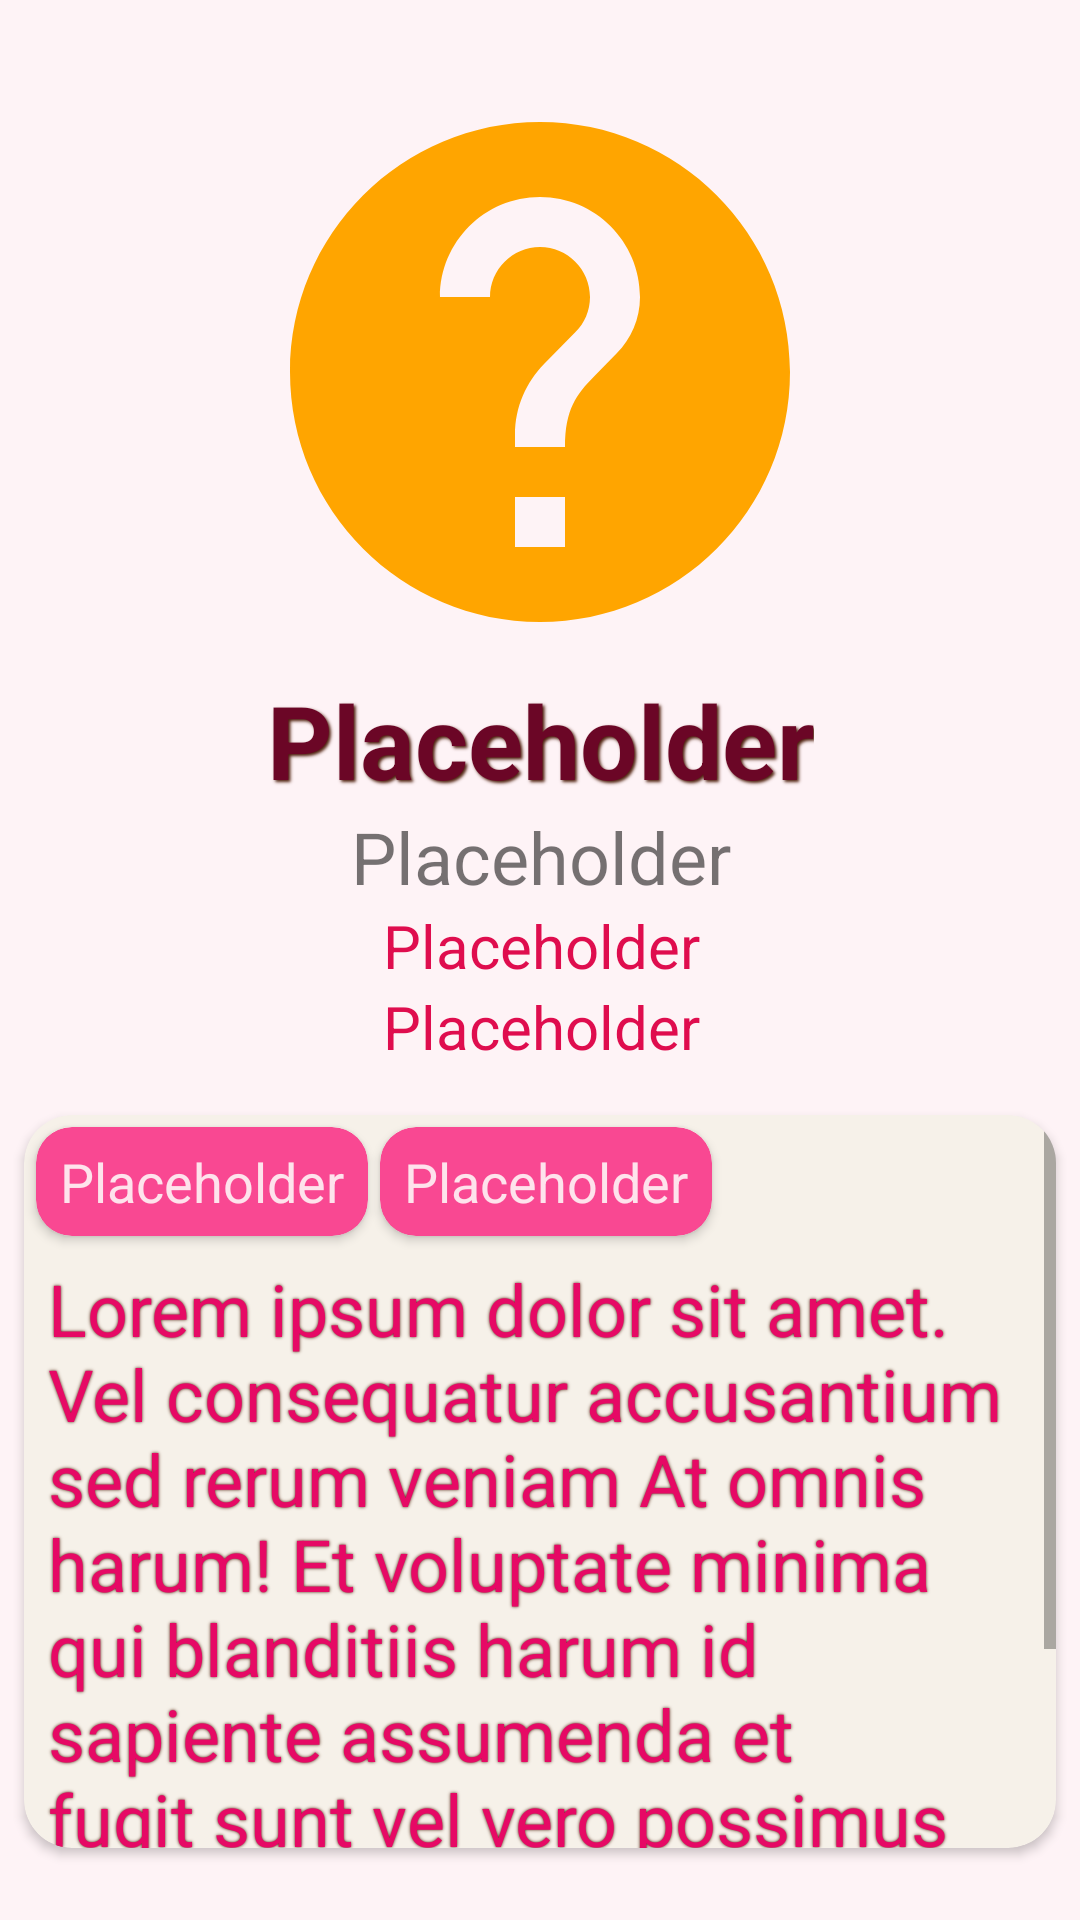

This screen was rendered from an Android layout file. Write that file and the resources it references.
<!-- AndroidManifest.xml: application theme AppTheme -->
<!-- res/layout/activity_details.xml -->
<?xml version="1.0" encoding="utf-8"?>
<androidx.constraintlayout.widget.ConstraintLayout xmlns:android="http://schemas.android.com/apk/res/android"
    xmlns:app="http://schemas.android.com/apk/res-auto"
    xmlns:tools="http://schemas.android.com/tools"
    android:id="@+id/layout_details"
    android:layout_width="match_parent"
    android:layout_height="match_parent"
    android:background="@color/pinkPaleCherryBlossom"
    tools:context=".Details">


    <ImageView
        android:id="@+id/imageView"
        android:layout_width="200dp"
        android:layout_height="200dp"
        android:layout_marginTop="24dp"
        app:layout_constraintEnd_toEndOf="parent"
        app:layout_constraintStart_toStartOf="parent"
        app:layout_constraintTop_toTopOf="parent"
        app:srcCompat="@drawable/unknown" />

    <TextView
        android:id="@+id/tv_item_title"
        android:layout_width="wrap_content"
        android:layout_height="wrap_content"
        android:fadingEdge="horizontal"
        android:shadowColor="@color/yellowBurnt"
        style="@style/TextShadows"
        android:text="@string/placeholder"
        android:textColor="@color/redPlumCheese"
        android:textSize="34sp"
        android:textStyle="bold"
        app:layout_constraintEnd_toEndOf="parent"
        app:layout_constraintStart_toStartOf="parent"
        app:layout_constraintTop_toBottomOf="@+id/imageView" />

    <TextView
        android:id="@+id/tv_item_origin"
        android:layout_width="wrap_content"
        android:layout_height="wrap_content"
        android:text="@string/placeholder"
        android:textSize="24sp"
        app:layout_constraintEnd_toEndOf="@+id/tv_item_title"
        app:layout_constraintStart_toStartOf="@+id/tv_item_title"
        app:layout_constraintTop_toBottomOf="@+id/tv_item_title" />

    <TextView
        android:id="@+id/tv_item_cost"
        android:layout_width="wrap_content"
        android:layout_height="wrap_content"
        android:gravity="center_horizontal"
        android:text="@string/placeholder"
        android:textColor="@color/redDebianRed"
        android:textSize="20sp"
        app:layout_constraintEnd_toEndOf="@+id/tv_item_size"
        app:layout_constraintStart_toStartOf="@+id/tv_item_size"
        app:layout_constraintTop_toBottomOf="@+id/tv_item_size" />

    <TextView
        android:id="@+id/tv_item_size"
        android:layout_width="wrap_content"
        android:layout_height="wrap_content"
        android:gravity="center_horizontal"
        android:text="@string/placeholder"
        android:textColor="@color/redDebianRed"
        android:textSize="20sp"
        app:layout_constraintEnd_toEndOf="@+id/tv_item_origin"
        app:layout_constraintStart_toStartOf="@+id/tv_item_origin"
        app:layout_constraintTop_toBottomOf="@+id/tv_item_origin" />

    <androidx.cardview.widget.CardView
        style="@style/CardViewDescriptionBox"
        android:layout_width="match_parent"
        android:layout_height="0dp"
        app:layout_constraintVertical_weight="1"
        android:layout_marginTop="16dp"
        android:layout_marginBottom="24dp"
        app:layout_constraintBottom_toBottomOf="parent"
        app:layout_constraintEnd_toEndOf="parent"
        app:layout_constraintStart_toStartOf="parent"
        app:layout_constraintTop_toBottomOf="@+id/tv_item_cost"
        app:layout_constraintVertical_bias="0.0">

        <ScrollView
            android:layout_width="wrap_content"
            android:layout_height="wrap_content">

            <androidx.constraintlayout.widget.ConstraintLayout
                android:layout_width="match_parent"
                android:layout_height="wrap_content">

                <androidx.cardview.widget.CardView
                    android:id="@+id/cv_tag_2"
                    style="@style/CardViewTagStyle"
                    android:layout_width="wrap_content"
                    android:layout_height="wrap_content"
                    app:layout_constraintStart_toEndOf="@id/cv_tag"
                    app:layout_constraintTop_toTopOf="parent">

                    <TextView
                        android:id="@+id/tv_item_characteristics"
                        style="@style/TextViewTagsStyle"
                        android:layout_width="wrap_content"
                        android:layout_height="wrap_content"
                        android:text="@string/placeholder" />
                </androidx.cardview.widget.CardView>

                <androidx.cardview.widget.CardView
                    android:id="@+id/cv_tag"
                    style="@style/CardViewTagStyle"
                    android:layout_width="wrap_content"
                    android:layout_height="wrap_content"
                    app:layout_constraintStart_toStartOf="parent"
                    app:layout_constraintTop_toTopOf="parent">

                    <TextView
                        android:id="@+id/tv_item_category"
                        style="@style/TextViewTagsStyle"
                        android:layout_width="wrap_content"
                        android:layout_height="wrap_content"
                        android:text="@string/placeholder" />
                </androidx.cardview.widget.CardView>

                <TextView
                    android:id="@+id/tv_item_description"
                    android:layout_width="wrap_content"
                    android:layout_height="wrap_content"
                    android:layout_marginTop="8dp"
                    android:paddingStart="8dp"
                    android:paddingEnd="8dp"
                    android:shadowColor="@color/yellowBurnt"
                    android:shadowRadius="2"
                    android:text="@string/paragraph"
                    android:textColor="@color/redRaspberry"
                    android:textSize="24sp"
                    app:layout_constraintEnd_toEndOf="parent"
                    app:layout_constraintStart_toStartOf="parent"
                    app:layout_constraintTop_toBottomOf="@id/cv_tag" />

            </androidx.constraintlayout.widget.ConstraintLayout>
        </ScrollView>

    </androidx.cardview.widget.CardView>

</androidx.constraintlayout.widget.ConstraintLayout>
<!-- resources referenced by this layout -->
<resources>
  <color name="pinkPaleCherryBlossom">#fef3f6</color>
  <color name="redDebianRed">#df0d4e</color>
  <color name="redPlumCheese">#6b0626</color>
  <color name="redRaspberry">#E60965</color>
  <color name="yellowBurnt">#4F200D</color>
  <!-- drawable unknown (drawable) -->
  <vector android:autoMirrored="true" android:height="24dp"
      android:tint="@color/yellowOrange" android:viewportHeight="24"
      android:viewportWidth="24" android:width="24dp" xmlns:android="http://schemas.android.com/apk/res/android">
      <path android:fillColor="@android:color/white" android:pathData="M12,2C6.48,2 2,6.48 2,12s4.48,10 10,10 10,-4.48 10,-10S17.52,2 12,2zM13,19h-2v-2h2v2zM15.07,11.25l-0.9,0.92C13.45,12.9 13,13.5 13,15h-2v-0.5c0,-1.1 0.45,-2.1 1.17,-2.83l1.24,-1.26c0.37,-0.36 0.59,-0.86 0.59,-1.41 0,-1.1 -0.9,-2 -2,-2s-2,0.9 -2,2L8,9c0,-2.21 1.79,-4 4,-4s4,1.79 4,4c0,0.88 -0.36,1.68 -0.93,2.25z"/>
  </vector>
  <string name="paragraph">Lorem ipsum dolor sit amet. Vel consequatur accusantium sed rerum veniam At omnis harum!
  
          Et voluptate minima qui blanditiis harum id sapiente assumenda et fugit sunt vel vero possimus et totam deleniti? Cum consequuntur harum ut minima illo et optio possimus.
      </string>
  <string name="placeholder">Placeholder</string>
  <style name="CardViewDescriptionBox" parent="CardView">
          <item name="cardBackgroundColor">@color/yellowDevonshire</item>
          <item name="cardCornerRadius">16dp</item>
          <item name="android:layout_marginStart">8dp</item>
          <item name="android:layout_marginEnd">8dp</item>
      </style>
  <style name="CardViewTagStyle" parent="CardView">
          <item name="android:layout_marginStart">4dp</item>
          <item name="android:layout_marginTop">4dp</item>
          <item name="cardCornerRadius">12dp</item>
          <item name="cardElevation">2dp</item>
          <item name="cardBackgroundColor">@color/pinkLips</item>
      </style>
  <style name="TextShadows" parent="@android:style/Widget.TextView">
          <item name="android:shadowRadius">2</item>
          <item name="android:shadowDx">1.5</item>
          <item name="android:shadowDy">1.5</item>
      </style>
  <style name="TextViewTagsStyle" parent="@android:style/Widget.TextView">
          <item name="android:textColor">@color/pinkHimalayanSalt</item>
          <item name="android:textSize">18sp</item>
          <item name="android:paddingStart">8dp</item>
          <item name="android:paddingEnd">8dp</item>
          <item name="android:paddingTop">6dp</item>
          <item name="android:paddingBottom">6dp</item>
          <item name="android:shadowRadius">2</item>
          <item name="android:shadowDx">1.5</item>
          <item name="android:shadowDy">1.5</item>
      </style>
  <style name="AppTheme" parent="Theme.AppCompat.Light.DarkActionBar">
          
          <item name="colorPrimary">@color/pinkUnripeStrawberry</item>
          <item name="colorPrimaryDark">@color/redRosePetal</item>
          <item name="colorAccent">@color/colorAccent</item>
      </style>
  <color name="yellowOrange">#FFA500</color>
  <color name="yellowDevonshire">#F6F1E9</color>
  <color name="pinkLips">#F94892</color>
  <color name="pinkHimalayanSalt">#FEE3EC</color>
  <color name="pinkUnripeStrawberry">#f896b5</color>
  <color name="redRosePetal">#a9093b</color>
  <color name="colorAccent">#D81B60</color>
</resources>
